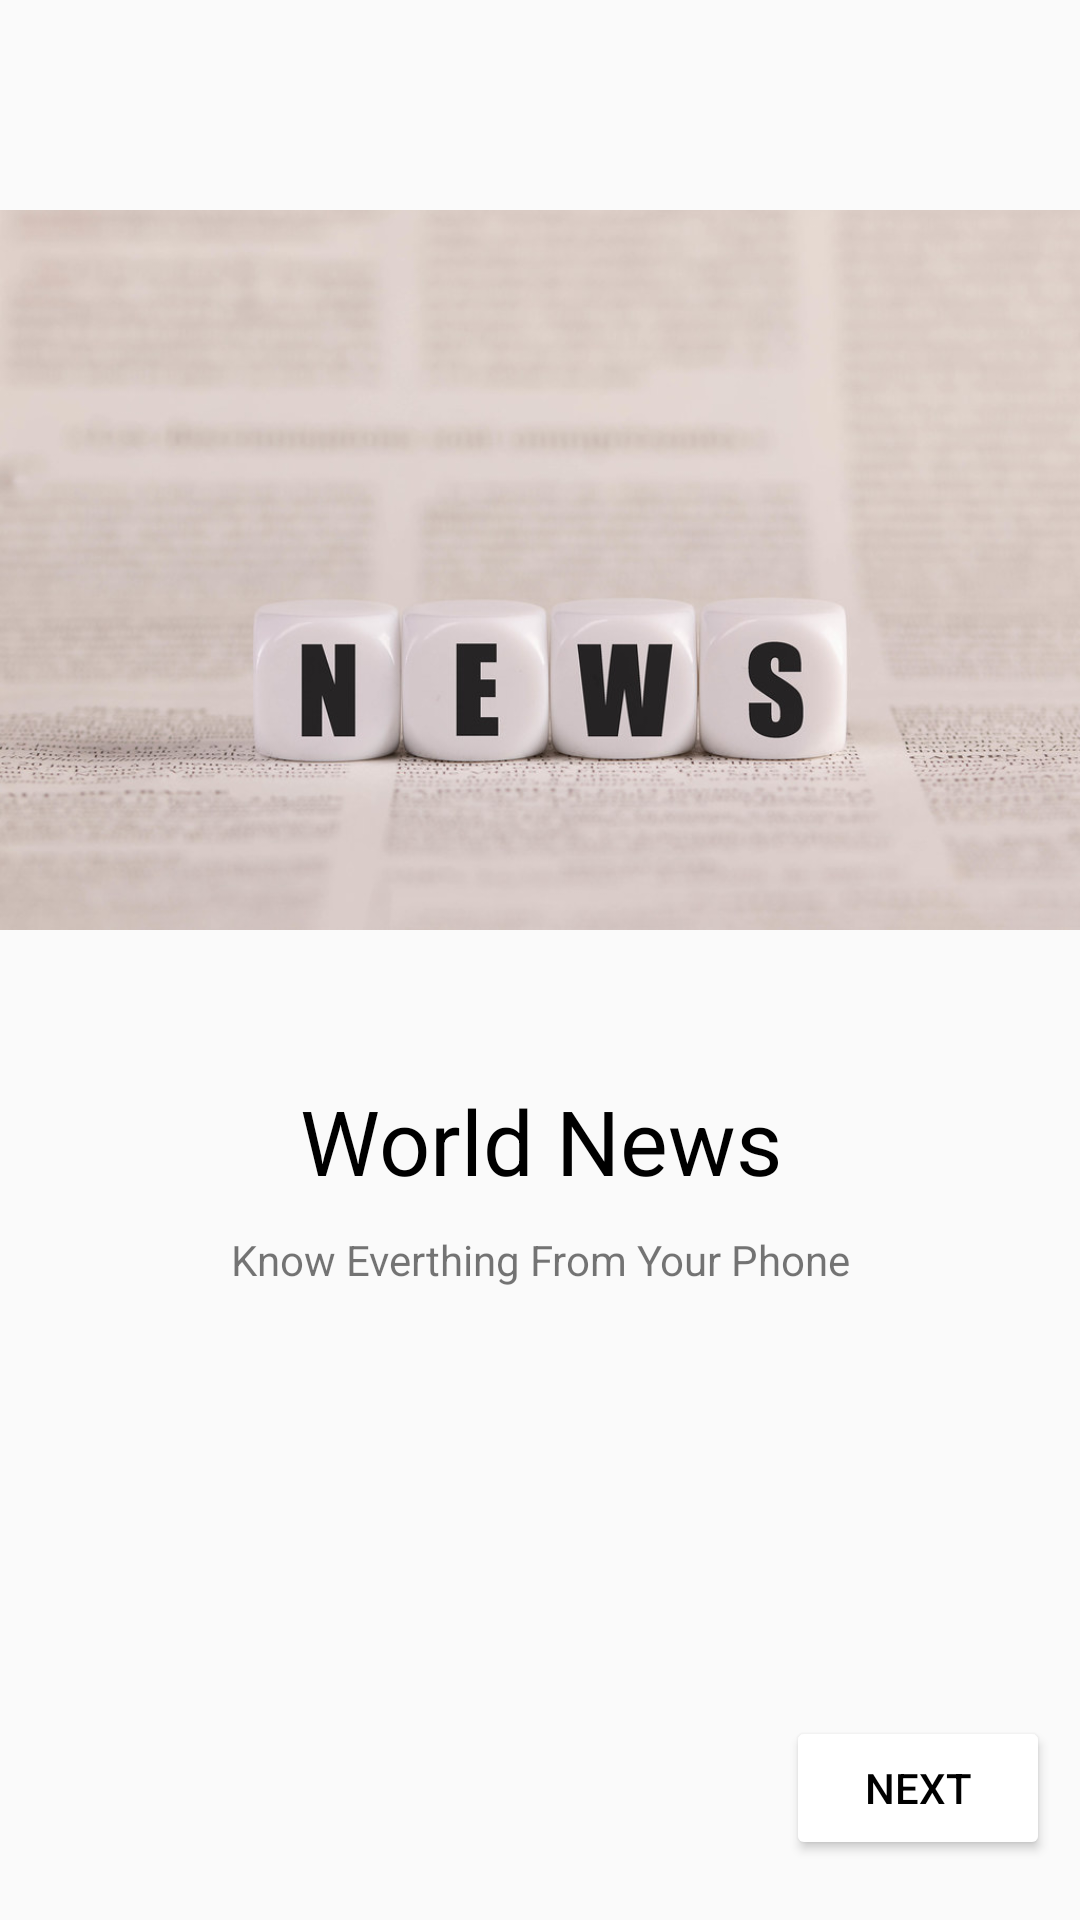

Layout XML and referenced resources for this Android screen:
<!-- AndroidManifest.xml: application theme AppTheme -->
<!-- res/layout/first_screen.xml -->
<?xml version="1.0" encoding="utf-8"?>
<androidx.constraintlayout.widget.ConstraintLayout
    xmlns:android="http://schemas.android.com/apk/res/android"
    xmlns:app="http://schemas.android.com/apk/res-auto"
    xmlns:tools="http://schemas.android.com/tools"
    android:layout_width="match_parent"
    android:layout_height="match_parent">

    <ImageView
        android:id="@+id/imageView3"
        android:layout_width="match_parent"
        android:layout_height="300dp"
        android:layout_marginTop="40dp"
        android:src="@drawable/n1"
        app:layout_constraintEnd_toEndOf="parent"
        app:layout_constraintStart_toStartOf="parent"
        app:layout_constraintTop_toTopOf="parent" />

    <TextView
        android:id="@+id/textView2"
        android:layout_width="match_parent"
        android:layout_height="wrap_content"
        android:layout_marginTop="20dp"
        android:gravity="center"

        android:text="World News"
        android:textColor="@color/black"
        android:textSize="30sp"
        app:layout_constraintTop_toBottomOf="@+id/imageView3" />

    <TextView
        android:layout_width="match_parent"
        android:layout_height="wrap_content"
        android:layout_marginTop="10dp"
        android:gravity="center"
        android:text="Know Everthing From Your Phone"
        app:layout_constraintTop_toBottomOf="@+id/textView2" />
    <Button
        android:id="@+id/tvNext"
        android:layout_width="wrap_content"
        android:layout_height="wrap_content"
        android:text="Next"
        android:textColor="@color/black"
        android:backgroundTint="@color/white"
        android:layout_marginBottom="20dp"
        android:layout_marginEnd="10dp"
        app:layout_constraintBottom_toBottomOf="parent"
        app:layout_constraintEnd_toEndOf="parent" />

</androidx.constraintlayout.widget.ConstraintLayout>
<!-- resources referenced by this layout -->
<resources>
  <color name="black">#FF000000</color>
  <color name="white">#FFFFFFFF</color>
  <!-- drawable n1: jpg bitmap (drawable, 67848 bytes) -->
  <style name="AppTheme" parent="Theme.AppCompat.Light.DarkActionBar">
          
          <item name="colorPrimary">#FF0359</item>
          <item name="colorPrimaryDark">@color/colorPrimaryDark</item>
          <item name="colorAccent">@color/colorAccent</item>
      </style>
  <color name="colorPrimaryDark">#3700B3</color>
  <color name="colorAccent">#03DAC5</color>
</resources>
